Run: headless pygame with SDL's dummy video driver; simulated clock (each Clock.tick advances the game by its frame time, no real sleeping); random seed 0; keys injected as events and as key.get_pressed() state; mouse plan: one left click at the window centre at the start of phase 2, then a move to the lower-right quarter at the start of phase 3.
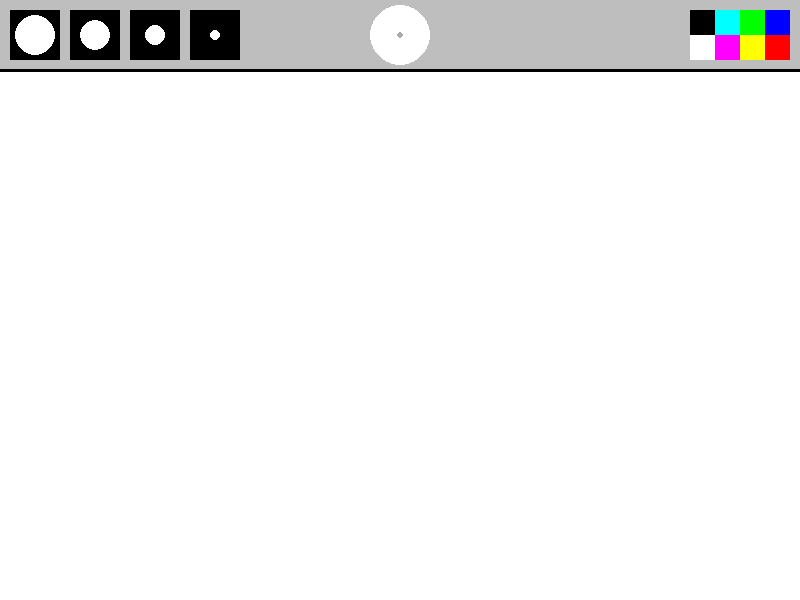
Frame 1 of 4 · flips 1–60 · no input
Frame 2 of 4 · flips 61–180 · clicked the window centre · tapped SPACE, RETURN · held RIGHT (→), D · screen unchanged from frame 1, image omitted
Frame 3 of 4 · flips 181–300 · moved the mouse to the lower-right quarter · held DOWN (↓), S · screen unchanged from frame 2, image omitted
Frame 4 of 4 · flips 301–420 · held LEFT (←), A, UP (↑), W · screen unchanged from frame 3, image omitted

The pygame program that drew these frames:

import pygame

pygame.init()

fps = 60
timer = pygame.time.Clock()
width = 800
height = 600
active_size = 0
active_color = 'white'

win = pygame.display.set_mode([width, height])
pygame.display.set_caption("Paaint")
painting = []


def draw_menu(size, color):
    pygame.draw.rect(win, 'gray', [0, 0, width, 70])
    pygame.draw.line(win, 'black', (0, 70), (width, 70), 3)
    xl_brush = pygame.draw.rect(win, 'black', [10, 10, 50, 50])
    pygame.draw.circle(win, 'white', (35, 35), 20)
    l_brush = pygame.draw.rect(win, 'black', [70, 10, 50, 50])
    pygame.draw.circle(win, 'white', (95, 35), 15)
    m_brush = pygame.draw.rect(win, 'black', [130, 10, 50, 50])
    pygame.draw.circle(win, 'white', (155, 35), 10)
    s_brush = pygame.draw.rect(win, 'black', [190, 10, 50, 50])
    pygame.draw.circle(win, 'white', (215, 35), 5)
    brush_list = [xl_brush, l_brush, m_brush, s_brush]

    if size == 20:
        pygame.draw.rect(win, 'green', [10, 10, 50, 50], 3)
    if size == 15:
        pygame.draw.rect(win, 'green', [70, 10, 50, 50], 3)
    if size == 10:
        pygame.draw.rect(win, 'green', [130, 10, 50, 50], 3)
    if size == 5:
        pygame.draw.rect(win, 'green', [190, 10, 50, 50], 3)

    pygame.draw.circle(win, color, (400, 35), 30)
    pygame.draw.circle(win, 'dark grey', (400, 35), 3)

    blue = pygame.draw.rect(win, (0, 0, 255), [width - 35, 10, 25, 25])
    red = pygame.draw.rect(win, (255, 0, 0), [width - 35, 35, 25, 25])
    green = pygame.draw.rect(win, (0, 255, 0), [width - 60, 10, 25, 25])
    yellow = pygame.draw.rect(win, (255, 255, 0), [width - 60, 35, 25, 25])
    teal = pygame.draw.rect(win, (0, 255, 255), [width - 85, 10, 25, 25])
    purple = pygame.draw.rect(win, (255, 0, 255), [width - 85, 35, 25, 25])
    white = pygame.draw.rect(win, (0, 0, 0), [width - 110, 10, 25, 25])
    black = pygame.draw.rect(win, (255, 255, 255), [width - 110, 35, 25, 25])
    color_rect = [blue, red, green, yellow, teal, purple, white, black]
    rgb_list = [(0, 0, 255), (255, 0, 0), (0, 255, 0), (255, 255, 0), (0, 255, 255), (255, 0, 255), (0, 0, 0),
                (255, 255, 255)]

    return brush_list, color_rect, rgb_list


def draw_painting(paints):
    for i in range(len(paints)):
        pygame.draw.circle(win, paints[i][0], paints[i][1], paints[i][2])


run = True
while run:
    timer.tick(fps)
    win.fill('white')
    mouse = pygame.mouse.get_pos()
    left_click = pygame.mouse.get_pressed()[0]
    if mouse[1] > 70:
        pygame.draw.circle(win, active_color, mouse, active_size)

    draw_painting(painting)
    if left_click and mouse[1] > 70:
        painting.append((active_color, mouse, active_size))

    brushes, colors, rgbs = draw_menu(active_size, active_color)

    for event in pygame.event.get():
        if event.type == pygame.QUIT:
            run = False

        if event.type == pygame.MOUSEBUTTONDOWN:
            for i in range(len(brushes)):
                if brushes[i].collidepoint(event.pos):
                    active_size = 20 - (i * 5)

            for i in range(len(colors)):
                if colors[i].collidepoint(event.pos):
                    active_color = rgbs[i]

    pygame.display.flip()
pygame.quit()
